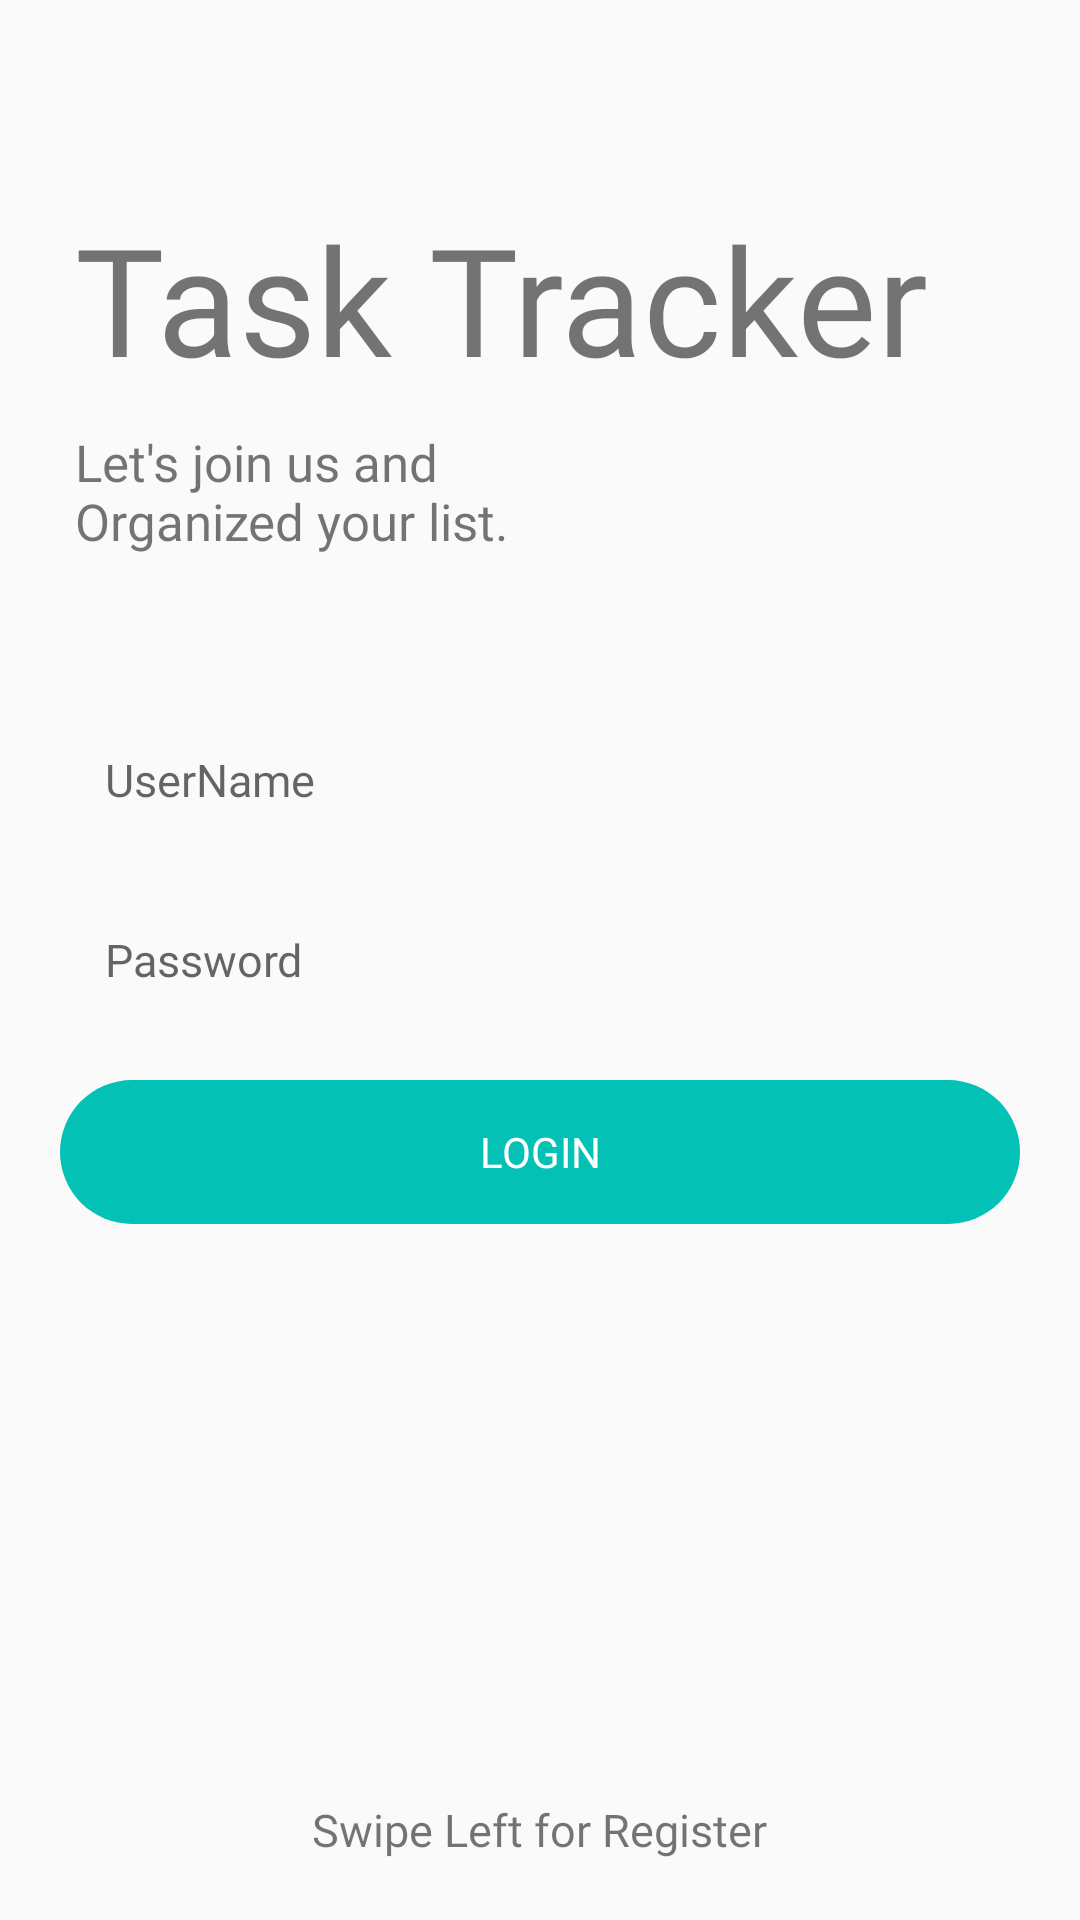

The Android layout XML behind this screen, and the referenced resources:
<!-- AndroidManifest.xml: application theme AppTheme -->
<!-- res/layout/fragment_login.xml -->
<?xml version="1.0" encoding="utf-8"?>
<RelativeLayout   xmlns:android="http://schemas.android.com/apk/res/android"
    xmlns:tools="http://schemas.android.com/tools"
    android:layout_width="match_parent"
    android:layout_height="match_parent"
    tools:context=".LoginFragment">

    

    <TextView
        android:id="@+id/tv_title"
        android:layout_width="wrap_content"
        android:layout_height="wrap_content"
        android:layout_above="@id/tv_subtitle"
        android:layout_marginStart="25dp"
        android:layout_marginBottom="10dp"
        android:fontFamily="@font/indigo_daisy"
        android:text="@string/app_name"
        android:textSize="50sp" />

    <TextView
        android:id="@+id/tv_subtitle"
        android:layout_width="wrap_content"
        android:layout_height="wrap_content"
        android:text="@string/tag"
        android:textSize="17sp"
        android:fontFamily="@font/roboto_regular"
        android:layout_marginStart="25dp"
        android:layout_marginBottom="50dp"
        android:layout_above="@id/et_email"/>

    <EditText
        android:id="@+id/et_email"
        android:layout_width="match_parent"
        android:layout_height="50dp"
        android:hint="@string/e_mail"
        android:layout_marginLeft="20dp"
        android:layout_marginRight="20dp"
        android:padding="15dp"
        android:inputType="textEmailAddress"
        android:fontFamily="@font/roboto_regular"
        android:layout_above="@id/et_password"
        android:background="@drawable/et_custom"
        android:textSize="15sp" />

   <EditText
        android:id="@+id/et_password"
        android:layout_width="match_parent"
        android:layout_height="50dp"
        android:layout_centerInParent="true"
        android:layout_marginLeft="20dp"
        android:layout_marginTop="10dp"
        android:layout_marginRight="20dp"
        android:background="@drawable/et_custom"
        android:fontFamily="@font/roboto_regular"
        android:hint="@string/password"
        android:inputType="textPassword"
        android:padding="15dp"
        android:textSize="15sp" />

    <Button
        android:id="@+id/btn_login"
        android:layout_width="match_parent"
        android:layout_height="wrap_content"
        android:layout_below="@id/et_password"
        android:background="@drawable/round_btn"
        android:textColor="#ffffff"
        android:enabled="false"
        android:layout_marginLeft="20dp"
        android:layout_marginRight="20dp"
        android:layout_marginTop="15dp"
        android:fontFamily="@font/roboto_regular"
        android:text="@string/login"/>

    <ImageView
        android:layout_width="30dp"
        android:layout_height="30dp"
        android:src="@drawable/ic_arrow_right"
        android:layout_above="@id/swipeRight"
        android:layout_centerHorizontal="true"/>

    <TextView
        android:id="@+id/swipeRight"
        android:layout_width="wrap_content"
        android:layout_height="wrap_content"
        android:text="@string/swipe_left_for_register"
        android:textSize="15sp"
        android:fontFamily="@font/roboto_regular"
        android:layout_centerHorizontal="true"
        android:layout_alignParentBottom="true"
        android:layout_marginBottom="20dp"/>

    <TextView
        android:id="@+id/tvInfo"
        android:layout_width="200dp"
        android:layout_height="19dp"
        android:layout_below="@+id/btn_login"
        android:layout_alignBottom="@+id/swipeRight"
        android:layout_alignParentStart="true"
        android:layout_alignParentEnd="true"
        android:layout_marginStart="103dp"
        android:layout_marginTop="103dp"
        android:layout_marginEnd="108dp"
        android:layout_marginBottom="136dp"
        android:text="No of Incorrect attempts : " />
</RelativeLayout>
<!-- resources referenced by this layout -->
<resources>
  <!-- drawable round_btn (drawable) -->
  <?xml version="1.0" encoding="utf-8"?>
  <shape xmlns:android="http://schemas.android.com/apk/res/android">
  
      <solid android:color="#04C1B6"/>
      <corners android:radius="150dp"/>
  
  </shape>
  <string name="app_name">Task Tracker</string>
  <string name="e_mail">UserName</string>
  <string name="login">Login</string>
  <string name="password">Password</string>
  <string name="swipe_left_for_register">Swipe Left for Register</string>
  <string name="tag">Let\'s join us and \nOrganized your list.</string>
  <style name="AppTheme" parent="Theme.AppCompat.Light.DarkActionBar">
          
          <item name="colorPrimary">@color/colorPrimary</item>
          <item name="colorPrimaryDark">@color/colorPrimaryDark</item>
          <item name="colorAccent">@color/colorAccent</item>
      </style>
  <color name="colorPrimary">#04C1B6</color>
  <color name="colorPrimaryDark">#04C1B6</color>
  <color name="colorAccent">#03DAC5</color>
</resources>
